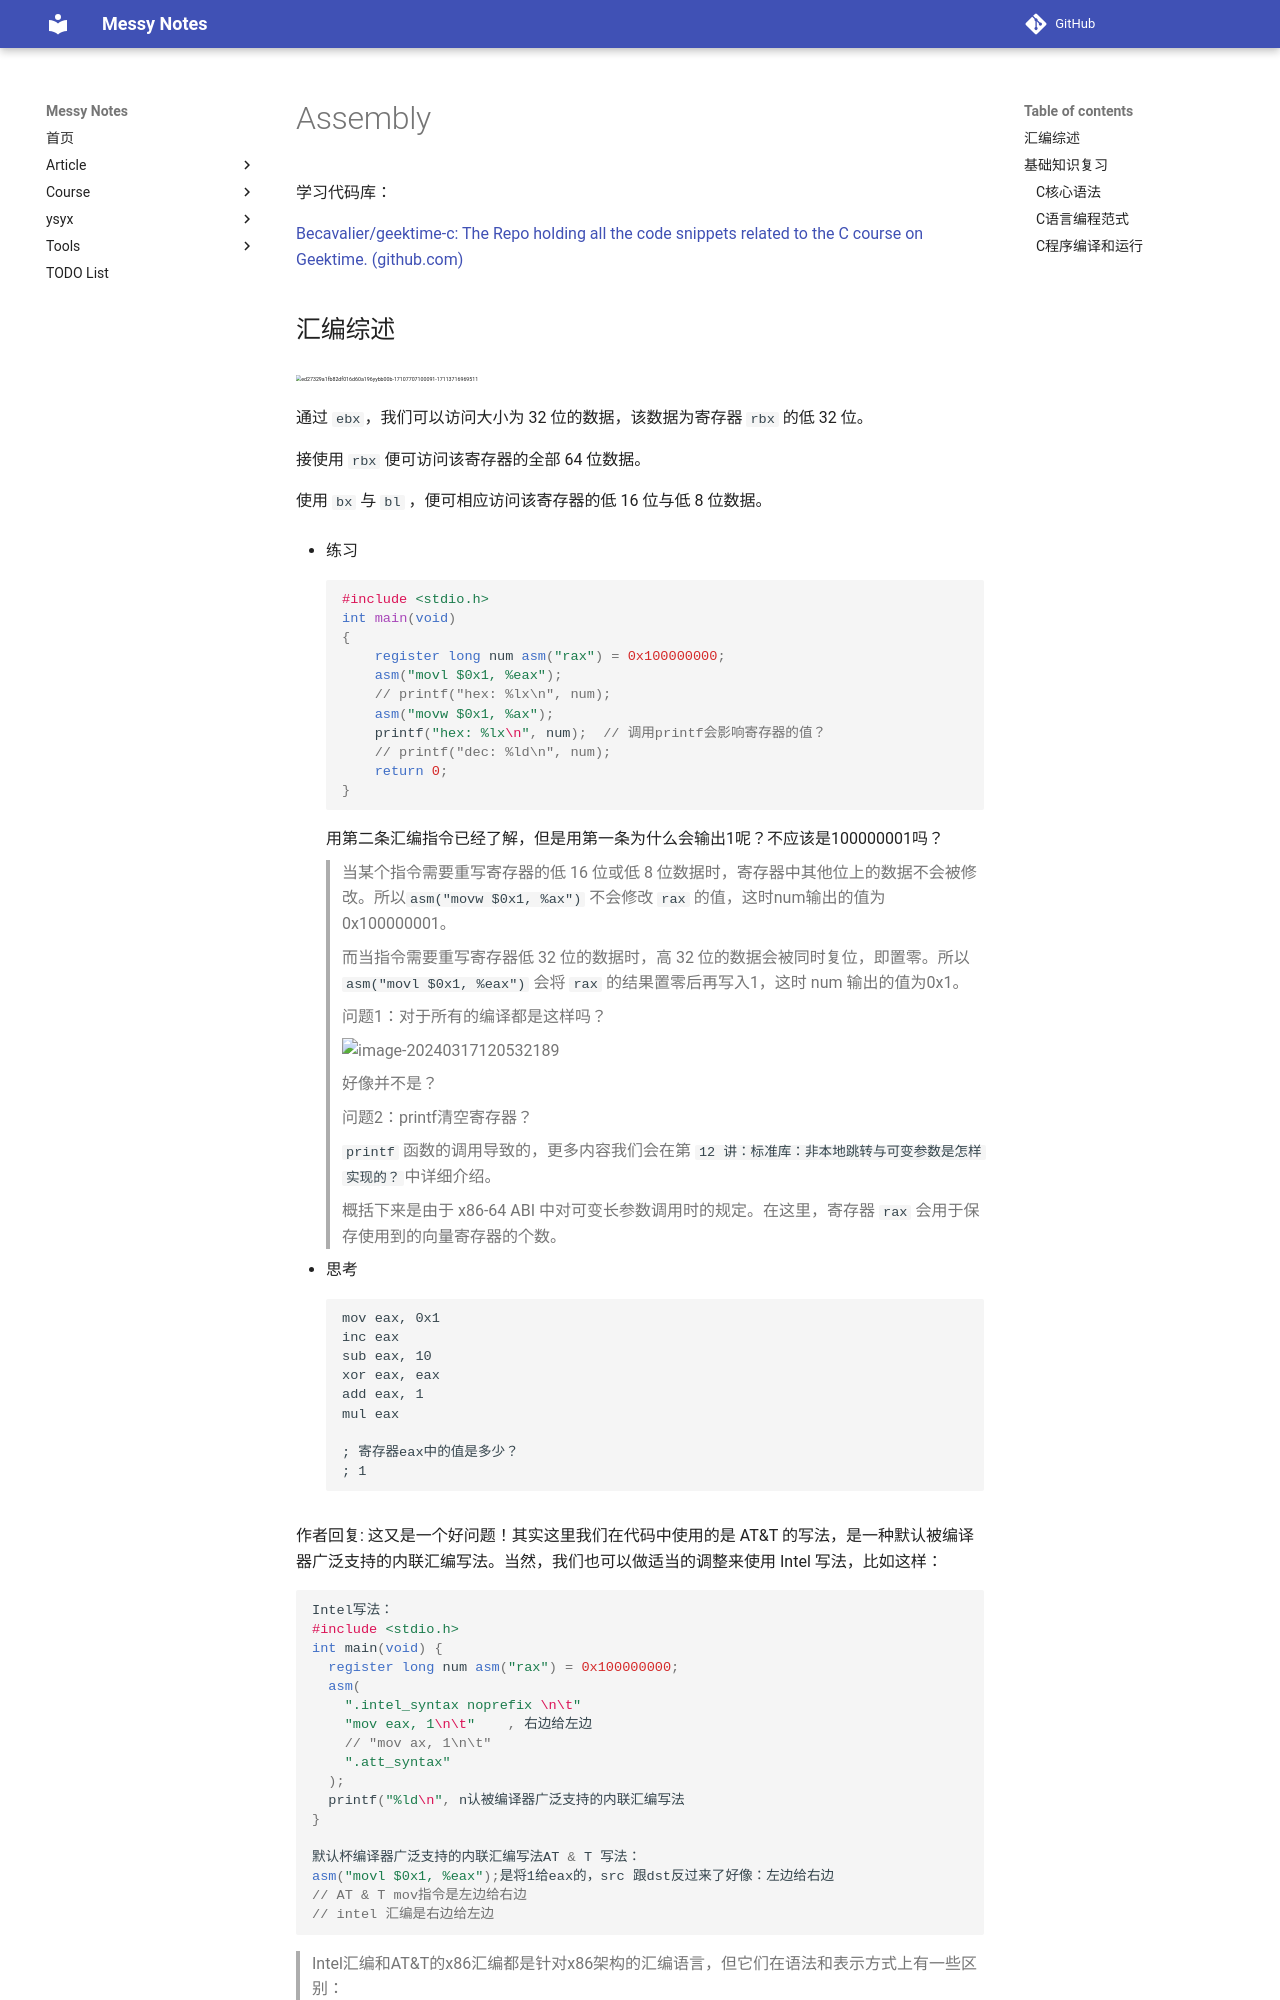

repository: JAILuo/notes · page: Language/C_asm/Other courses/In-depth complication and linking/0. 综述/assembly.html · generator: mkdocs

学习代码库：

[Becavalier/geektime-c: The Repo holding all the code snippets related to the C course on Geektime. (github.com)](https://github.com/Becavalier/geektime-c)

## 汇编综述

<img src="pic/ed27329a1fb82df016d60a196yybb00b-17107707100091-17113716969511.jpg" alt="ed27329a1fb82df016d60a196yybb00b-17107707100091-17113716969511" style="zoom:33%;" />

通过 `ebx`，我们可以访问大小为 32 位的数据，该数据为寄存器 `rbx` 的低 32 位。

接使用 `rbx` 便可访问该寄存器的全部 64 位数据。

使用 `bx` 与 `bl` ，便可相应访问该寄存器的低 16 位与低 8 位数据。



- 练习

    ```c
    #include <stdio.h>
    int main(void)
    {
        register long num asm("rax") = 0x100000000;
        asm("movl $0x1, %eax");
        // printf("hex: %lx\n", num); 
        asm("movw $0x1, %ax"); 
        printf("hex: %lx\n", num);  // 调用printf会影响寄存器的值？
        // printf("dec: %ld\n", num);
        return 0;
    }
    
    
    ```

    用第二条汇编指令已经了解，但是用第一条为什么会输出1呢？不应该是100000001吗？

    > 当某个指令需要重写寄存器的低 16 位或低 8 位数据时，寄存器中其他位上的数据不会被修改。所以`asm("movw $0x1, %ax")` 不会修改 `rax` 的值，这时num输出的值为0x100000001。
    >
    > 而当指令需要重写寄存器低 32 位的数据时，高 32 位的数据会被同时复位，即置零。所以 `asm("movl $0x1, %eax")` 会将 `rax` 的结果置零后再写入1，这时 num 输出的值为0x1。

    > 问题1：对于所有的编译都是这样吗？
    >
    > ![image-20240317120532189](pic/image-20240317120532189.png)
    >
    > 好像并不是？

    > 问题2：printf清空寄存器？
    >
    > `printf` 函数的调用导致的，更多内容我们会在第 `12 讲：标准库：非本地跳转与可变参数是怎样实现的？`中详细介绍。
    >
    > 概括下来是由于 x86-64 ABI 中对可变长参数调用时的规定。在这里，寄存器 `rax` 会用于保存使用到的向量寄存器的个数。

    

- 思考

    ```assembly
    mov eax, 0x1
    inc eax
    sub eax, 10
    xor eax, eax
    add eax, 1
    mul eax
    
    ; 寄存器eax中的值是多少？
    ; 1
    ```

    



作者回复: 这又是一个好问题！其实这里我们在代码中使用的是 AT&T 的写法，是一种默认被编译器广泛支持的内联汇编写法。当然，我们也可以做适当的调整来使用 Intel 写法，比如这样：

```c
Intel写法：
#include <stdio.h>
int main(void) {
  register long num asm("rax") = 0x100000000;
  asm(
    ".intel_syntax noprefix \n\t"
    "mov eax, 1\n\t"    , 右边给左边
    // "mov ax, 1\n\t"
    ".att_syntax"
  );
  printf("%ld\n", n认被编译器广泛支持的内联汇编写法
}

默认杯编译器广泛支持的内联汇编写法AT & T 写法：
asm("movl $0x1, %eax");是将1给eax的，src 跟dst反过来了好像：左边给右边
// AT & T mov指令是左边给右边
// intel 汇编是右边给左边
```
